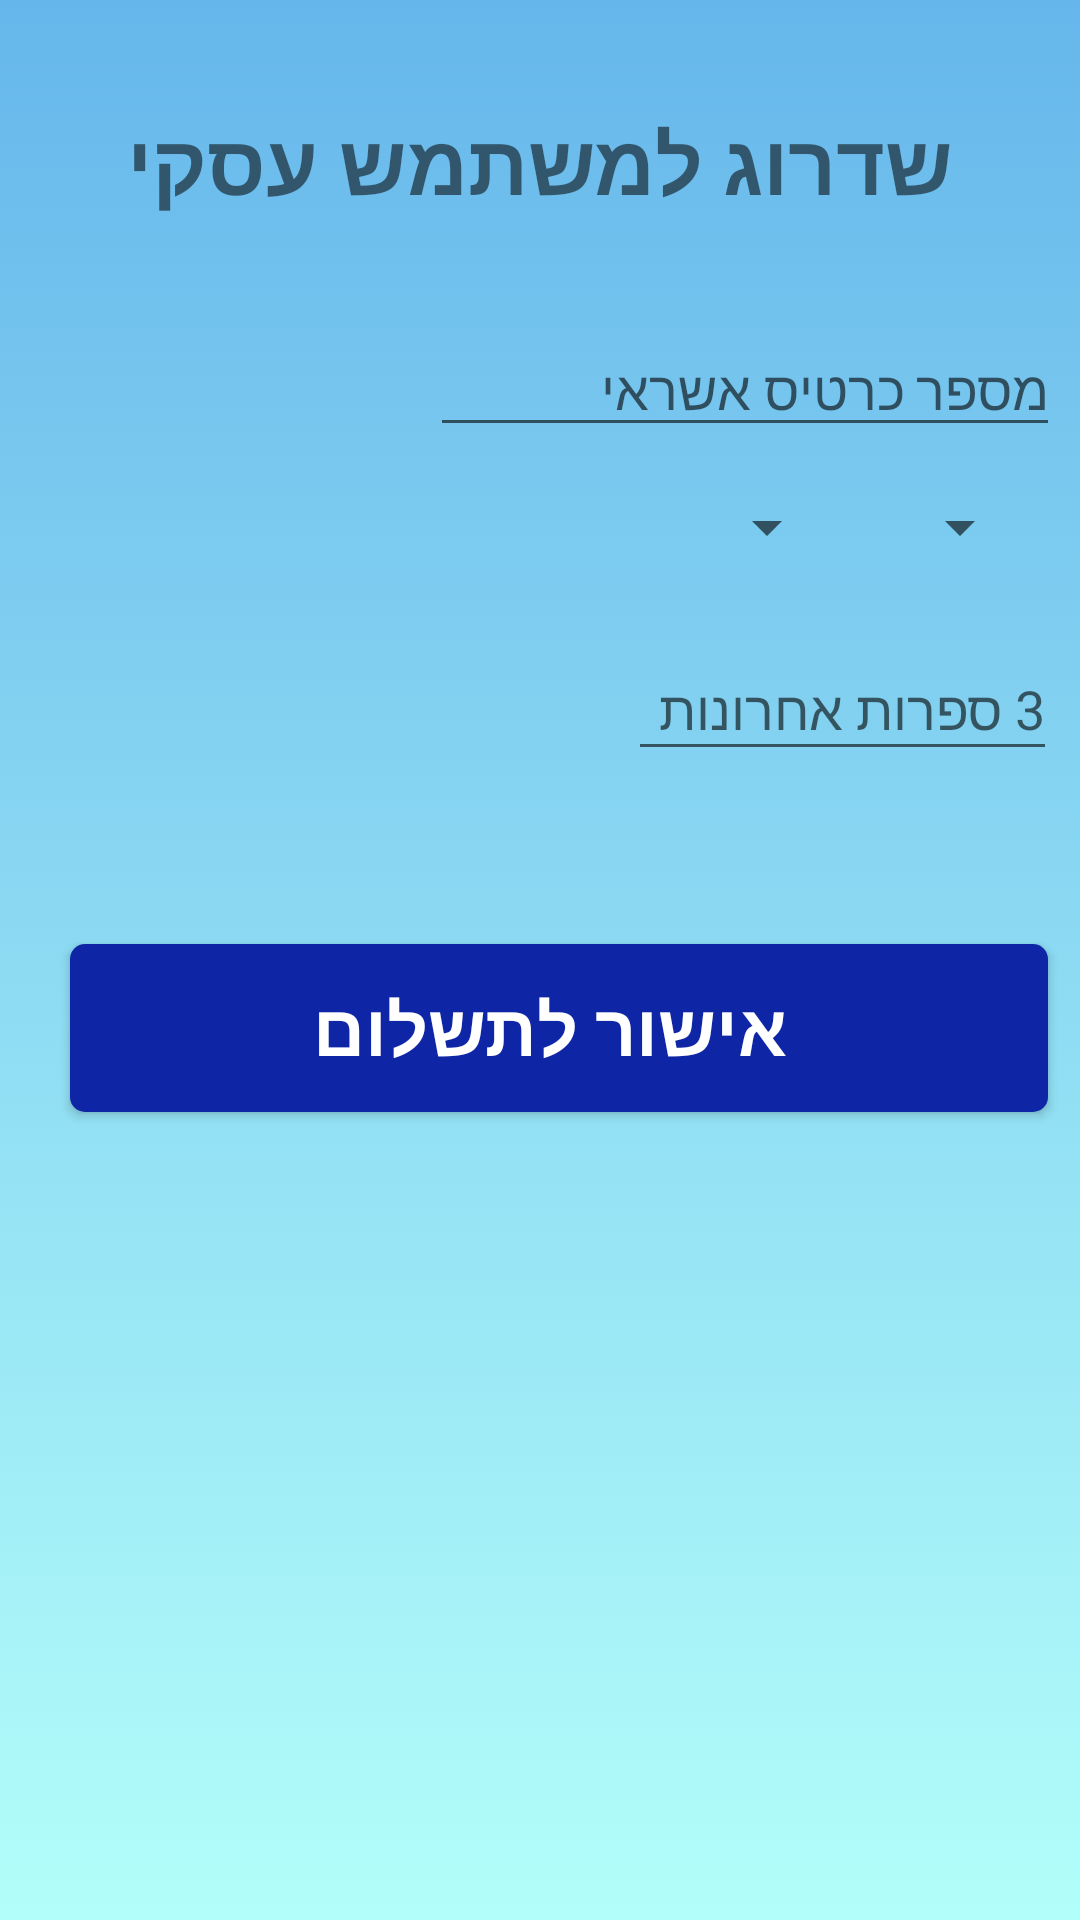

Here is an Android app screen rendered from its layout file. Give the layout XML and the strings, colors and styles it references.
<!-- AndroidManifest.xml: application theme Theme.EasyJobs -->
<!-- res/layout/activity_premium_payment_activity.xml -->
<?xml version="1.0" encoding="utf-8"?>
<androidx.constraintlayout.widget.ConstraintLayout xmlns:android="http://schemas.android.com/apk/res/android"
    xmlns:app="http://schemas.android.com/apk/res-auto"
    xmlns:tools="http://schemas.android.com/tools"
    android:layout_width="match_parent"
    android:layout_height="match_parent"
    android:background="@drawable/gradient_bg"
    tools:context=".Activities.PremiumPaymentActivity">


    <Button
        android:id="@+id/activity_premium_payment_acceptButton"
        android:layout_width="326dp"
        android:layout_height="56dp"
        android:layout_marginTop="52dp"
        android:background="@drawable/button_pretty"
        android:text=" אישור לתשלום"
        android:textColor="@color/white"
        android:textSize="24sp"
        android:textStyle="bold"
        app:layout_constraintBottom_toBottomOf="parent"
        app:layout_constraintEnd_toEndOf="parent"
        app:layout_constraintHorizontal_bias="0.682"
        app:layout_constraintStart_toStartOf="parent"
        app:layout_constraintTop_toBottomOf="@+id/avtivity_premium_payment_cardNumberCVC"
        app:layout_constraintVertical_bias="0.021" />

    <EditText
        android:id="@+id/avtivity_premium_payment_cardNumberCVC"
        android:layout_width="143dp"
        android:layout_height="44dp"

        android:ems="10"
        android:hint="3 ספרות אחרונות"
        android:inputType="number"
        app:layout_constraintBottom_toBottomOf="parent"
        app:layout_constraintEnd_toEndOf="parent"
        app:layout_constraintHorizontal_bias="0.965"
        app:layout_constraintStart_toStartOf="parent"
        app:layout_constraintTop_toBottomOf="@+id/avtivity_premium_payment_cardNumber_PlainText"
        app:layout_constraintVertical_bias="0.143" />

    <EditText
        android:id="@+id/avtivity_premium_payment_cardNumber_PlainText"
        android:layout_width="wrap_content"
        android:layout_height="wrap_content"
        android:ems="10"
        android:hint="מספר כרטיס אשראי"
        android:inputType="number"
        app:layout_constraintBottom_toBottomOf="parent"
        app:layout_constraintEnd_toEndOf="parent"
        app:layout_constraintHorizontal_bias="0.955"
        app:layout_constraintStart_toStartOf="parent"
        app:layout_constraintTop_toBottomOf="@+id/avtivity_premium_payment_cardNumberTextView"
        app:layout_constraintVertical_bias="0.065" />

    <ImageView
        android:id="@+id/back_premium_payment"
        android:layout_width="48dp"
        android:layout_height="35dp"
        android:clickable="true"
        android:contentDescription="@string/app_name"
        app:layout_constraintBottom_toBottomOf="parent"
        app:layout_constraintEnd_toEndOf="parent"
        app:layout_constraintHorizontal_bias="0.027"
        app:layout_constraintStart_toStartOf="parent"
        app:layout_constraintTop_toTopOf="parent"
        app:layout_constraintVertical_bias="0.022"
        app:srcCompat="@drawable/back_button" />

    <Spinner
        android:id="@+id/yearSpinner"
        android:layout_width="wrap_content"
        android:layout_height="wrap_content"
        app:layout_constraintBottom_toTopOf="@+id/avtivity_premium_payment_cardNumberCVC"
        app:layout_constraintEnd_toStartOf="@+id/monthSpinner"
        app:layout_constraintHorizontal_bias="0.934"
        app:layout_constraintStart_toStartOf="parent"
        app:layout_constraintTop_toBottomOf="@+id/avtivity_premium_payment_cardNumber_PlainText"
        app:layout_constraintVertical_bias="0.367" />

    <Spinner
        android:id="@+id/monthSpinner"
        android:layout_width="wrap_content"
        android:layout_height="wrap_content"
        android:layout_marginEnd="16dp"
        app:layout_constraintBottom_toTopOf="@+id/avtivity_premium_payment_cardNumberCVC"
        app:layout_constraintEnd_toEndOf="parent"
        app:layout_constraintTop_toBottomOf="@+id/avtivity_premium_payment_cardNumber_PlainText"
        app:layout_constraintVertical_bias="0.369" />

    <TextView
        android:id="@+id/avtivity_premium_payment_cardNumberTextView"
        android:layout_width="match_parent"
        android:layout_height="wrap_content"
        android:textAlignment="center"
        android:text="שדרוג למשתמש עסקי"
        android:textSize="28dp"
        android:textStyle="bold"
        app:layout_constraintBottom_toBottomOf="parent"
        app:layout_constraintEnd_toEndOf="parent"
        app:layout_constraintStart_toStartOf="parent"
        app:layout_constraintTop_toTopOf="parent"
        app:layout_constraintVertical_bias="0.058" />


</androidx.constraintlayout.widget.ConstraintLayout>
<!-- resources referenced by this layout -->
<resources>
  <!-- drawable back_button: png bitmap (drawable-hdpi, 569 bytes) -->
  <!-- drawable button_pretty (drawable) -->
  <?xml version="1.0" encoding="utf-8"?>
  <selector xmlns:android="http://schemas.android.com/apk/res/android">
      <item android:state_pressed="true" >
          <shape android:shape="rectangle"  >
              <corners android:radius="3dip" />
              <stroke android:width="1dip" android:color="#90e0ef" />
              <gradient  android:angle="-90"  android:startColor="#48cae4" android:endColor="#F761B4EB"  />
          </shape>
      </item>
      <item android:state_focused="true">
          <shape android:layout_width="match_parent" android:layout_height="match_parent" android:shape="rectangle">
              <corners android:radius="3dip" />
              <stroke android:width="1dip" android:color="#90e0ef" />
              <solid android:color="#48cae4" />
          </shape>
      </item>
      <item >
          <shape android:shape="rectangle"  >
              <corners android:radius="5dp" />
              <gradient
                  android:type="linear"
                  android:centerX="50%"
                  android:startColor="#0E26A6"
                  android:centerColor="#0E26A6"
                  android:endColor="#0E26A6"
                  android:angle="90"/>
  
          </shape>
      </item>
  </selector>
  <!-- drawable gradient_bg (drawable) -->
  <?xml version="1.0" encoding="utf-8"?>
  <selector xmlns:android="http://schemas.android.com/apk/res/android">
      <item>
          <shape>
              <gradient
                  android:angle="90"
                  android:startColor="#B2FEFA"
                  android:endColor="#F761B4EB"
                  android:type="linear"/>
          </shape>
      </item>
  </selector>
  <string name="app_name">EasyJobs</string>
  <style name="Theme.EasyJobs" parent="Theme.MaterialComponents.DayNight.NoActionBar.Bridge">
          
          <item name="colorPrimary">@color/purple_500</item>
          <item name="colorPrimaryVariant">@color/purple_700</item>
          <item name="colorOnPrimary">@color/white</item>
          
          <item name="colorSecondary">@color/teal_200</item>
          <item name="colorSecondaryVariant">@color/teal_700</item>
          <item name="colorOnSecondary">@color/black</item>
          
  
          
  
  
          <item name="android:statusBarColor" tools:targetApi="l">?attr/colorPrimaryVariant</item>
          <item name="materialCalendarStyle">@style/Widget.MaterialComponents.MaterialCalendar</item>
          <item name="materialCalendarFullscreenTheme">@style/ThemeOverlay.MaterialComponents.MaterialCalendar.Fullscreen</item>
          <item name="materialCalendarTheme">@style/ThemeOverlay.MaterialComponents.MaterialCalendar</item>
  
          <item name="android:windowActionBar">false</item>
          <item name="android:windowFullscreen">true</item>
      </style>
  <!-- not gathered from this repository: default colours our renderer supplied (Android Studio template values) -->
  <color name="purple_500">#FF6200EE</color>
  <color name="purple_700">#FF3700B3</color>
  <color name="teal_200">#FF03DAC5</color>
  <color name="teal_700">#FF018786</color>
  <color name="black">#FF000000</color>
  <color name="white">#FFFFFFFF</color>
</resources>
